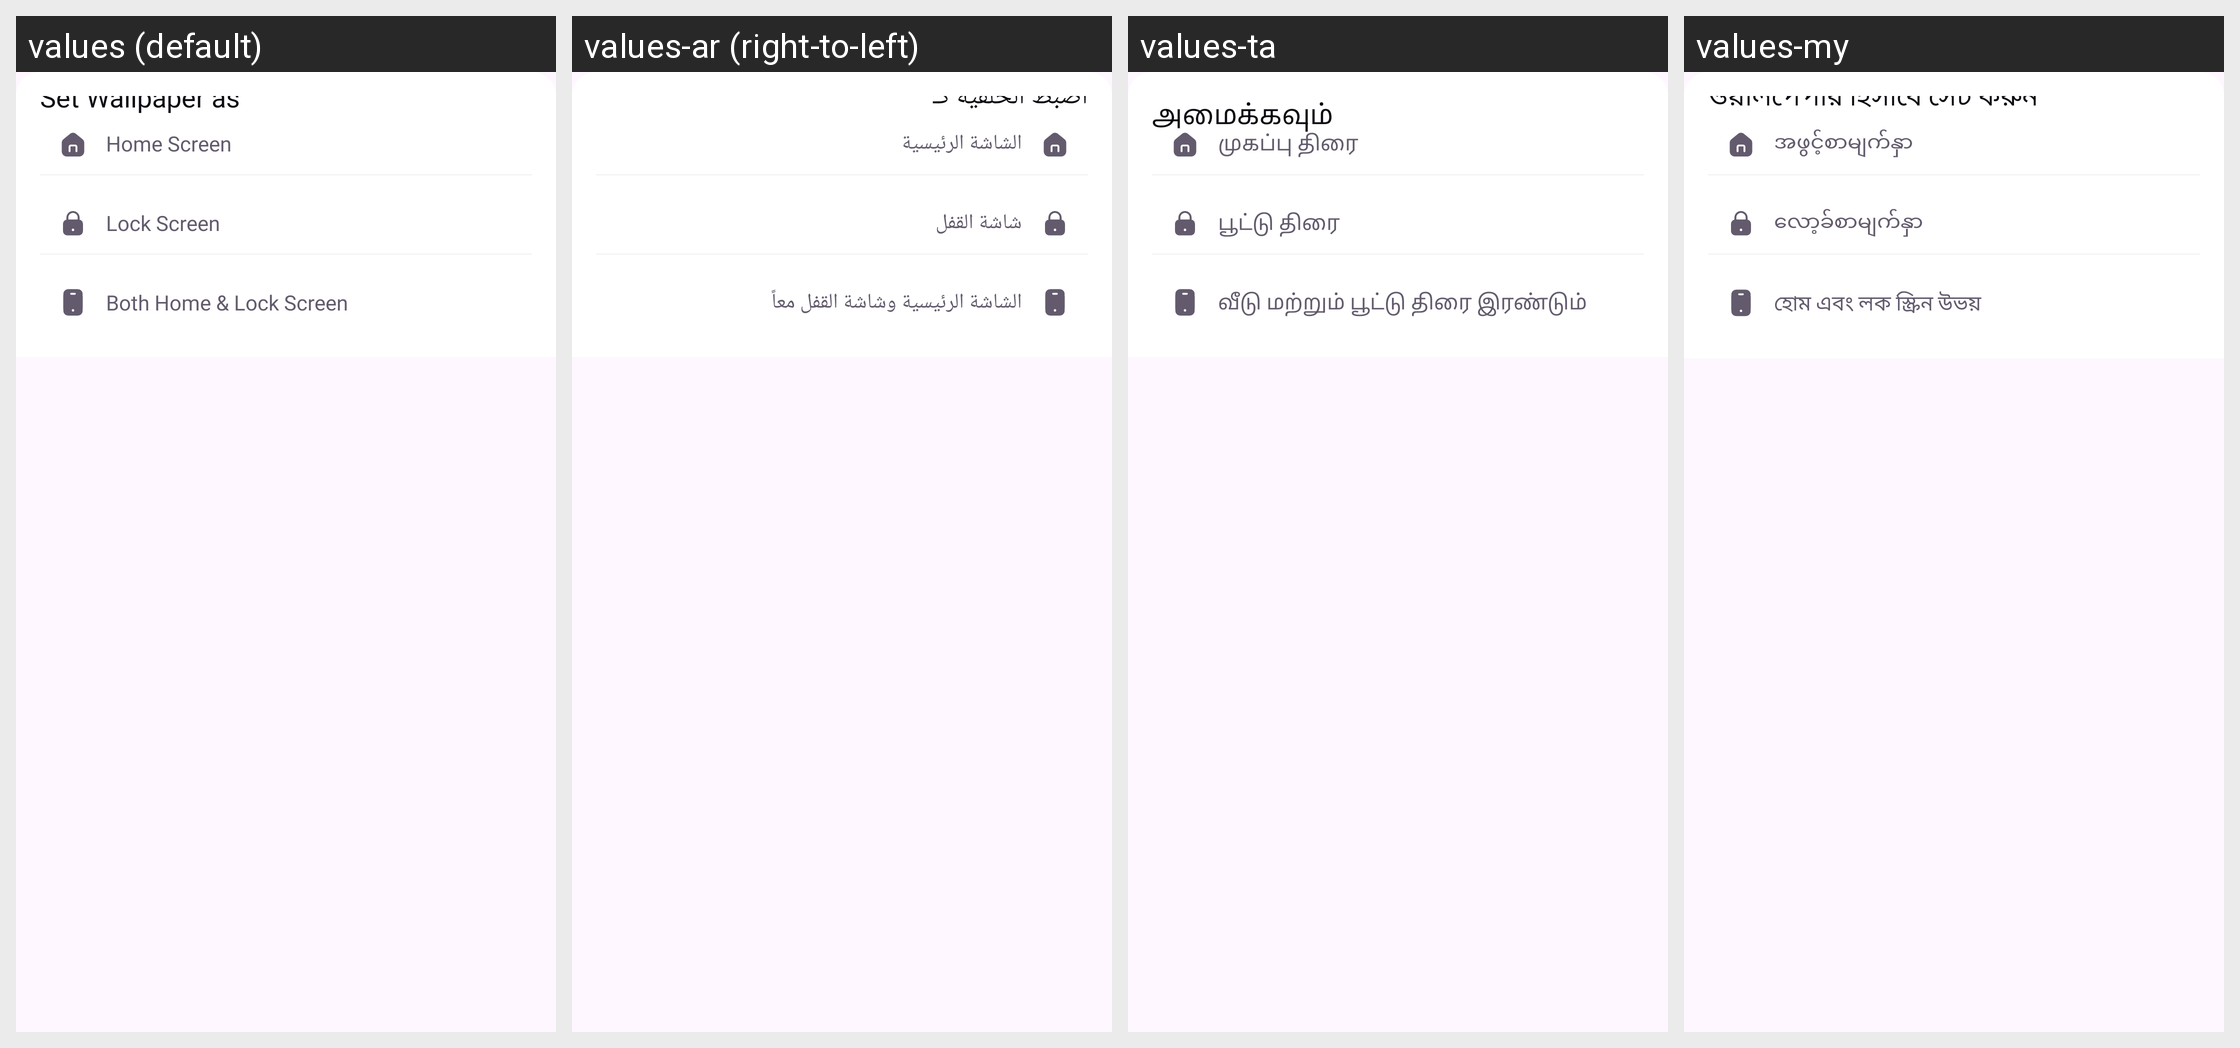

Strings drawn on this Android screen and how each of the app's shown locales translates them:
Android screen res/layout/bottom_dialog_set_wallpaper.xml rendered under 4 locales, left to right: values (default), values-ar (right-to-left), values-ta, values-my. Device: Nexus 5 (rendered at 1080×1920; each locale shown at half size, 540×960, under a caption strip naming it); theme Theme.ThemeWallpaper.
Other locales in the repository, not shown: values-af, values-am, values-az, values-be, values-bn, values-bn-rBD, values-ca, values-ceb, values-cs, values-da, values-de, values-el, values-es, values-es-rES, values-es-rUS, values-et, values-fa, values-fi, values-fr, values-fr-rCA, values-ga, values-gl, values-gu, values-ha, values-hi, values-hr, values-hu, values-ig, values-in, values-it, values-ja, values-jv, values-kk, values-km, values-kn, values-ko, values-ml, values-mr, values-ms, values-ne, values-nl, values-no, values-pa, values-pl, values-ps, values-pt, values-pt-rBR, values-ro, values-ru, values-sd, values-si, values-sk, values-sl, values-sr, values-su, values-sv, values-te, values-tg, values-th, values-tl, values-tr, values-uk, values-ur, values-uz, values-vi, values-yo, values-zh, values-zh-rCN, values-zh-rHK, values-zh-rTW.
Strings drawn on this screen, with the default value and each locale's value (text and hints the layout hard-codes, and strings that could not be matched under every locale, appear in the picture but are not listed):

set_wallpaper_as
  values: Set Wallpaper as
  values-ar: اضبط الخلفية كـ
  values-ta: வால்பேப்பரை இவ்வாறு அமைக்கவும்
  values-my: ওয়ালপেপার হিসাবে সেট করুন

home_screen
  values: Home Screen
  values-ar: الشاشة الرئيسية
  values-ta: முகப்பு திரை
  values-my: အဖွင့်စာမျက်နှာ

lock_screen
  values: Lock Screen
  values-ar: شاشة القفل
  values-ta: பூட்டு திரை
  values-my: လော့ခ်စာမျက်နှာ

both_home_lock_screen
  values: Both Home & Lock Screen
  values-ar: الشاشة الرئيسية وشاشة القفل معاً
  values-ta: வீடு மற்றும் பூட்டு திரை இரண்டும்
  values-my: হোম এবং লক স্ক্রিন উভয়
